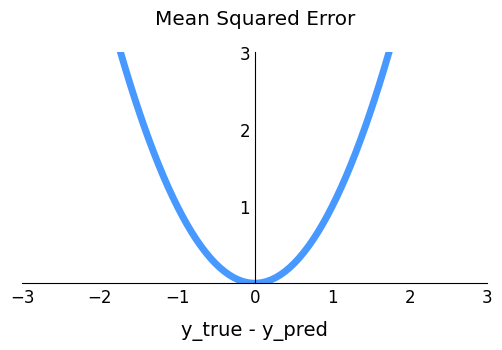

Recreate this plot in Python.
import matplotlib.pyplot as plt
import numpy as np

plt.style.use('default')
plt.rcParams['figure.figsize'] = (6, 3)
plt.rcParams['font.size'] = 12


fig, ax = plt.subplots()

ax.set_title('Mean Squared Error', pad=20)
ax.set_xlim(-3, 3)
ax.set_ylim(0, 3)
ax.set_xticks([-3, -2, -1, 0, 1, 2, 3])
ax.set_yticks([1, 2, 3])

ax.spines['left'].set_position('center')        # 왼쪽 축을 가운데 위치로 이동
ax.spines['right'].set_visible(False)          # 오른쪽 축을 보이지 않도록
ax.spines['top'].set_visible(False)            # 위 축을 보이지 않도록
ax.spines['bottom'].set_position(('data', 0))   # 아래 축을 데이터 0의 위치로 이동
ax.tick_params('both', length=0)                # Tick의 눈금 길이 0

x = np.linspace(-3, 3, 100)
ax.set_xlabel('y_true - y_pred', fontdict={'fontsize': 14}, labelpad=10)
ax.plot(x, x**2, color='#4799FF', linewidth=5)

plt.show()